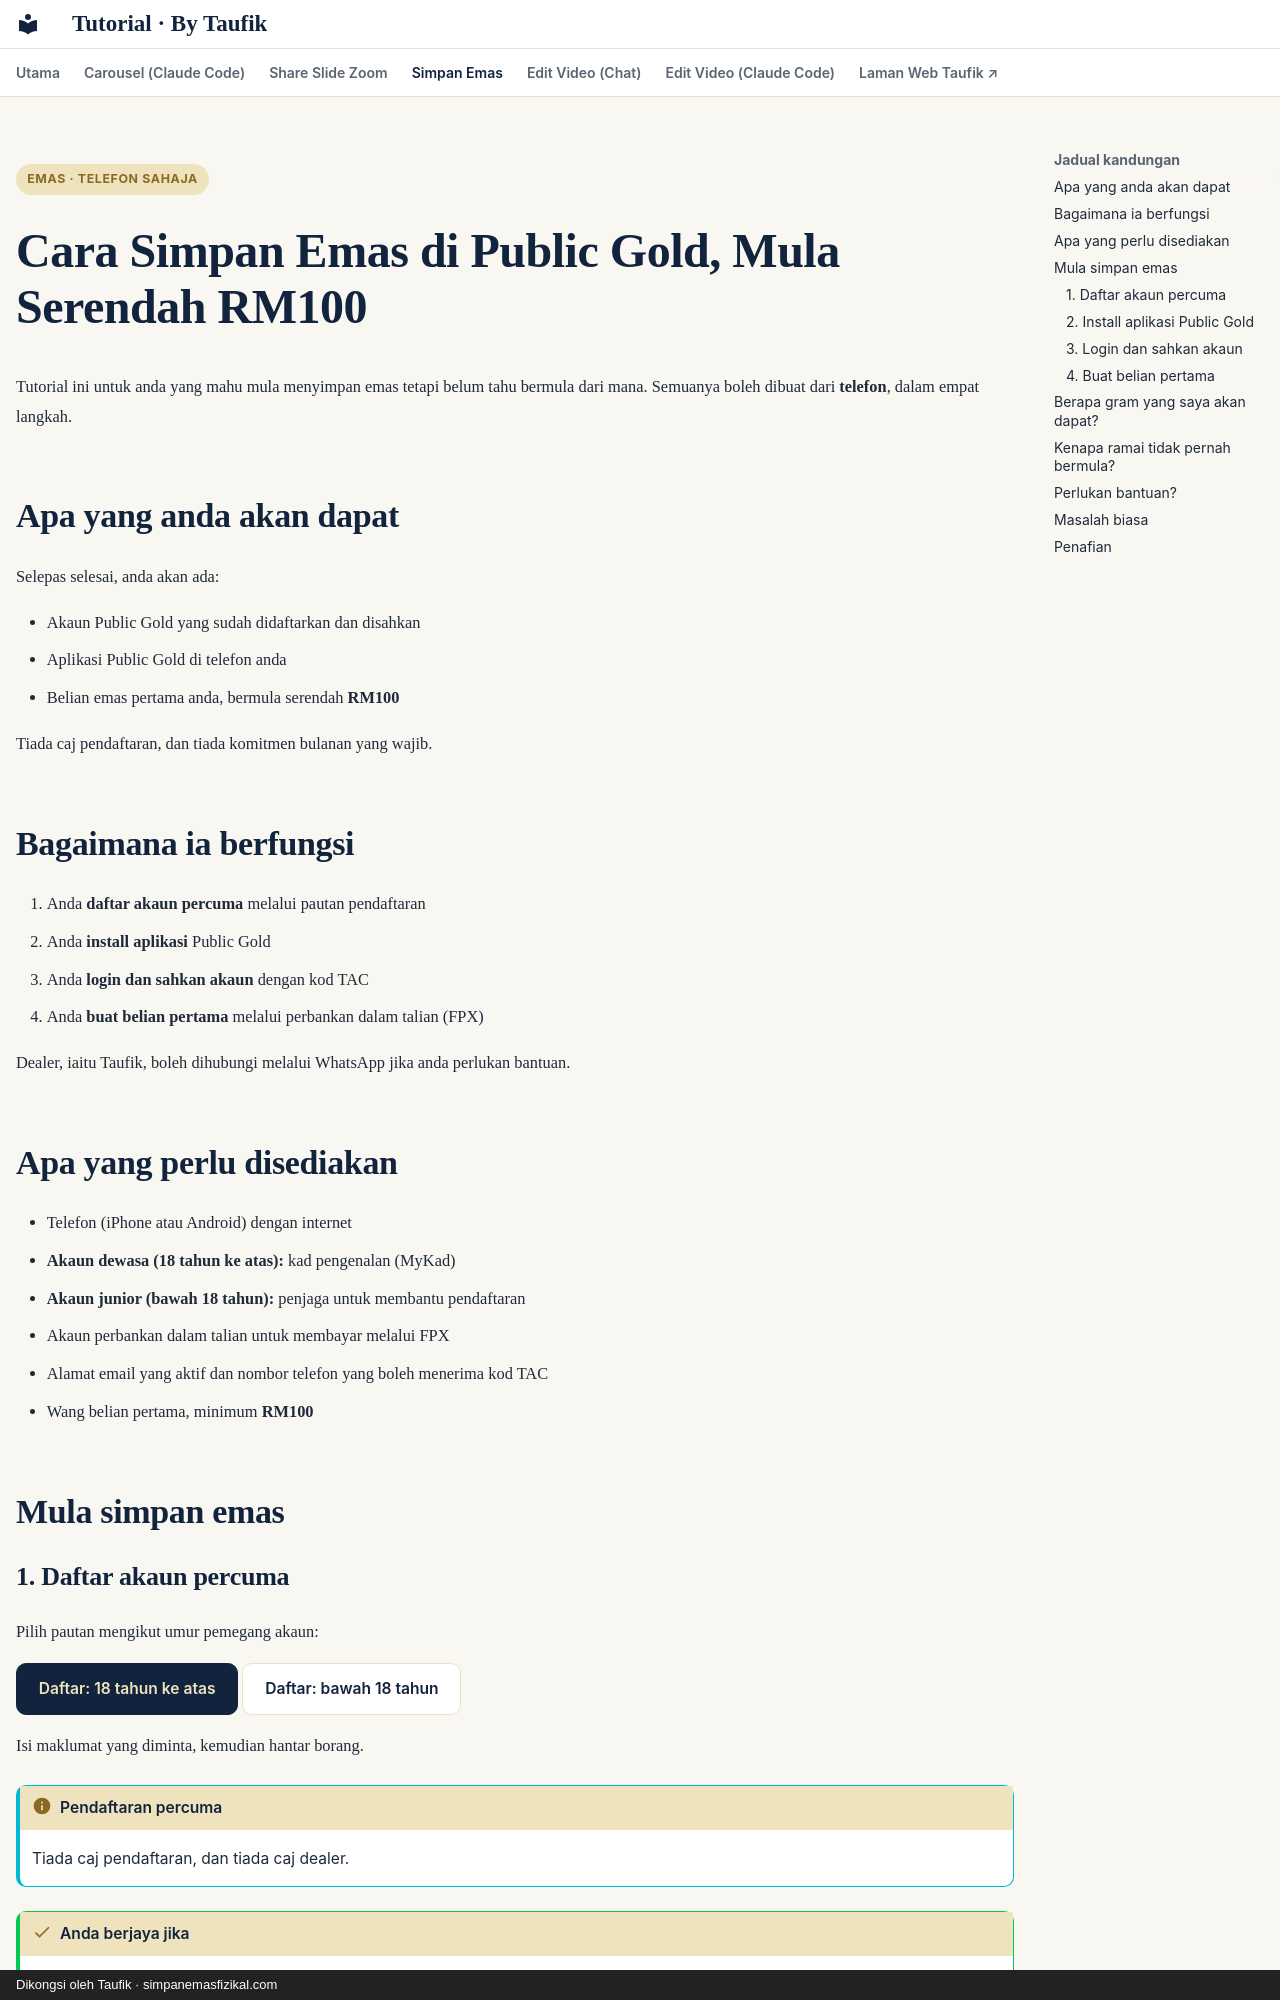

repository: taufikmusa/tutorial · page: simpan-emas-public-gold/index.html · generator: mkdocs · copyright: Dikongsi oleh Taufik · simpanemasfizikal.com

---
hide:
  - navigation
  - footer
---

<span class="chip">Emas · Telefon sahaja</span>

# Cara Simpan Emas di Public Gold, Mula Serendah RM100

Tutorial ini untuk anda yang mahu mula menyimpan emas tetapi belum tahu bermula dari mana. Semuanya boleh dibuat dari **telefon**, dalam empat langkah.

## Apa yang anda akan dapat

Selepas selesai, anda akan ada:

- Akaun Public Gold yang sudah didaftarkan dan disahkan
- Aplikasi Public Gold di telefon anda
- Belian emas pertama anda, bermula serendah **RM100**

Tiada caj pendaftaran, dan tiada komitmen bulanan yang wajib.

## Bagaimana ia berfungsi

1. Anda **daftar akaun percuma** melalui pautan pendaftaran
2. Anda **install aplikasi** Public Gold
3. Anda **login dan sahkan akaun** dengan kod TAC
4. Anda **buat belian pertama** melalui perbankan dalam talian (FPX)

Dealer, iaitu Taufik, boleh dihubungi melalui WhatsApp jika anda perlukan bantuan.

## Apa yang perlu disediakan

- Telefon (iPhone atau Android) dengan internet
- **Akaun dewasa (18 tahun ke atas):** kad pengenalan (MyKad)
- **Akaun junior (bawah 18 tahun):** penjaga untuk membantu pendaftaran
- Akaun perbankan dalam talian untuk membayar melalui FPX
- Alamat email yang aktif dan nombor telefon yang boleh menerima kod TAC
- Wang belian pertama, minimum **RM100**

## Mula simpan emas

### 1. Daftar akaun percuma

Pilih pautan mengikut umur pemegang akaun:

[Daftar: 18 tahun ke atas](https://publicgold.com.my/index.php?route=account/register&intro_pgcode=PG00359605&is_dealer=1){ .md-button .md-button--primary target="_blank" rel="noopener" }
[Daftar: bawah 18 tahun](https://publicgold.com.my/index.php?route=account/register&form_type=ja&intro_pgcode=PG00359605&is_dealer=1){ .md-button target="_blank" rel="noopener" }

Isi maklumat yang diminta, kemudian hantar borang.

!!! info "Pendaftaran percuma"
    Tiada caj pendaftaran, dan tiada caj dealer.

!!! success "Anda berjaya jika"
    Anda sudah menghantar borang pendaftaran tanpa sebarang mesej ralat.
